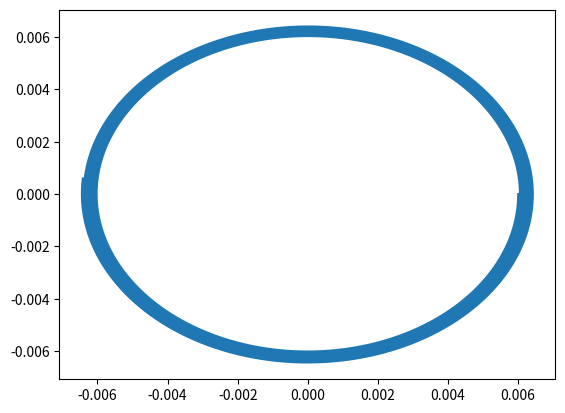

This figure's Python source:
import matplotlib.pyplot as plt
import numpy as np
import math
from numpy import linalg as LA

# gamma / 2 Pi in n MHz·T−1
gamma = 42.576

# computes gamma dot without relaxation
def M_dot_no_relax(M,B):
    return gamma * np.cross(M,B) * math.pi * 2

def M_no_relax(M_init, B, t):
    result = []
    a = 0;
    M = M_init;
    while a < t:
        result.append(M)
        #print ("M " + str(M))
        M_dot = M_dot_no_relax(M, B)
        #print ("M_dot", M_dot, str(LA.norm(M - M_dot)))
        step = 0.00001
        M = M + step * M_dot
        a = a + 1
    return result

M = [0.006, 0, 0]
B = [0, 0, 1]
data = M_no_relax(M, B, 20000)
#fig = plt.figure()
#ax = fig.add_subplot(111, projection='3d')
data2 = np.transpose(np.reshape(data, (len(data),3), order='F'))
plt.plot(data2[0], data2[1])
plt.show()
    
